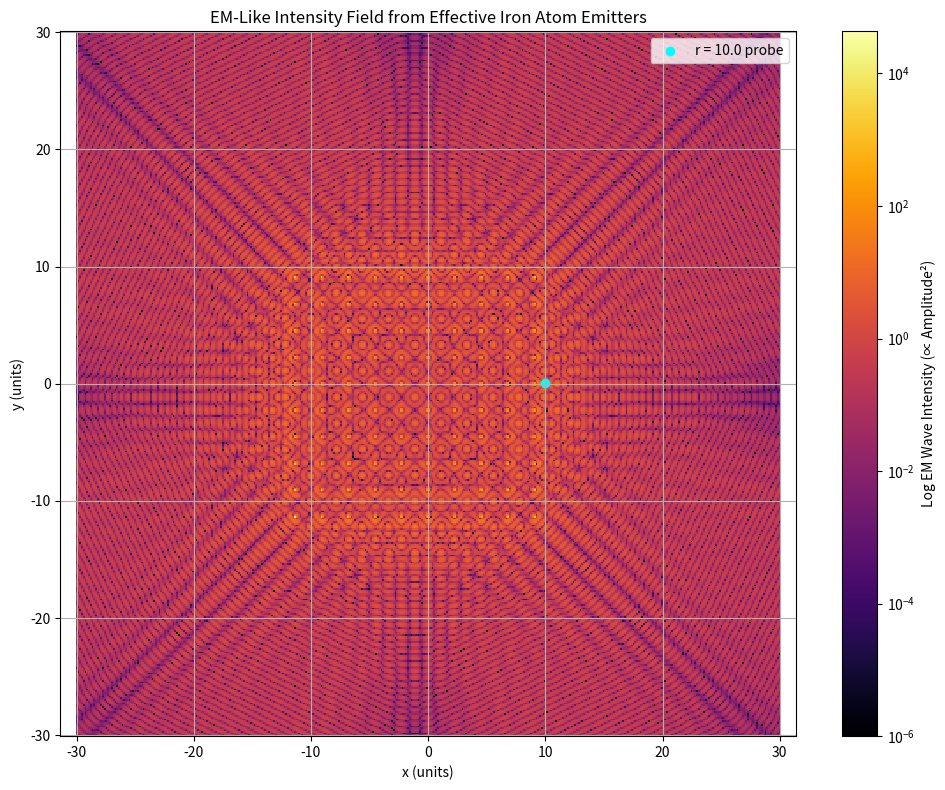

Write the Python code that produced this figure.
import numpy as np
import matplotlib.pyplot as plt
from matplotlib.colors import LogNorm

# --- Simulation Grid Setup ---
grid_size = 400
extent = 30
x = np.linspace(-extent, extent, grid_size)
y = np.linspace(-extent, extent, grid_size)
X, Y = np.meshgrid(x, y)
positions = np.stack((X, Y), axis=-1)

# --- Constants ---
A0 = 1.0
wavelength = 1.0
k = 2 * np.pi / wavelength
omega = 2 * np.pi
t_snapshot = 100
spacing = 2.27
grid_count = 10

# --- Physics Constants for Comparison ---
G = 6.67430e-11       # m³/kg/s²
m_fe = 9.27e-26       # kg (mass of one iron atom)
rho_iron = 7870       # kg/m³
c_sound = 5000        # m/s (sound speed in iron)

# --- Generate Atom Lattice ---
def generate_lattice_of_atoms(grid_spacing, grid_count):
    atom_centers = []
    for i in range(-grid_count // 2, grid_count // 2):
        for j in range(-grid_count // 2, grid_count // 2):
            atom_centers.append((i * grid_spacing, j * grid_spacing))
    return np.array(atom_centers)

atom_centers = generate_lattice_of_atoms(spacing, grid_count)

# --- Compute EM-Like Intensity Field ---
def compute_em_intensity_field(XY, source_positions, A0, k, t):
    H, W = XY.shape[:2]
    grid_flat = XY.reshape(-1, 2)
    source_positions = source_positions[:, np.newaxis, :]
    r_vec = grid_flat - source_positions
    r = np.linalg.norm(r_vec, axis=-1) + 1e-6
    amplitude = A0 / r * np.cos(k * r - omega * t)
    total_amplitude = np.sum(amplitude, axis=0).reshape(H, W)
    intensity = total_amplitude ** 2
    return intensity

intensity_field = compute_em_intensity_field(positions, atom_centers, A0, k, t_snapshot)

# --- Pick a Reference Point ---
r_probe = 10.0  # radius from center
x_probe = int((r_probe + extent) / (2 * extent) * grid_size)
y_probe = grid_size // 2
intensity_at_probe = intensity_field[y_probe, x_probe]

# --- Gravitational Field and Pressure at Same Point ---
total_atoms = grid_count ** 2
total_mass = total_atoms * m_fe
g_gravity = G * total_mass / (r_probe ** 2)
u_g = g_gravity ** 2 / (8 * np.pi * G)
P_gravity = u_g / (2 * rho_iron * c_sound ** 2)

# --- Output Comparison ---
print(f"EM Wave Intensity at r = {r_probe} units: {intensity_at_probe:.3e}")
print(f"Gravitational field strength at r = {r_probe} m: {g_gravity:.3e} m/s²")
print(f"Gravitational energy density: {u_g:.3e} J/m³")
print(f"Gravitational pressure equivalent: {P_gravity:.3e} Pa")

# --- Plot Intensity Heatmap ---
plt.figure(figsize=(10, 8))
plt.pcolormesh(X, Y, intensity_field, shading='auto', cmap='inferno', norm=LogNorm(vmin=1e-6, vmax=np.max(intensity_field)))
plt.colorbar(label='Log EM Wave Intensity (∝ Amplitude²)')
plt.scatter(x[x_probe], y[y_probe], color='cyan', label=f"r = {r_probe} probe")
plt.legend()
plt.title('EM-Like Intensity Field from Effective Iron Atom Emitters')
plt.xlabel('x (units)')
plt.ylabel('y (units)')
plt.axis('equal')
plt.grid(True)
plt.tight_layout()
plt.show()
